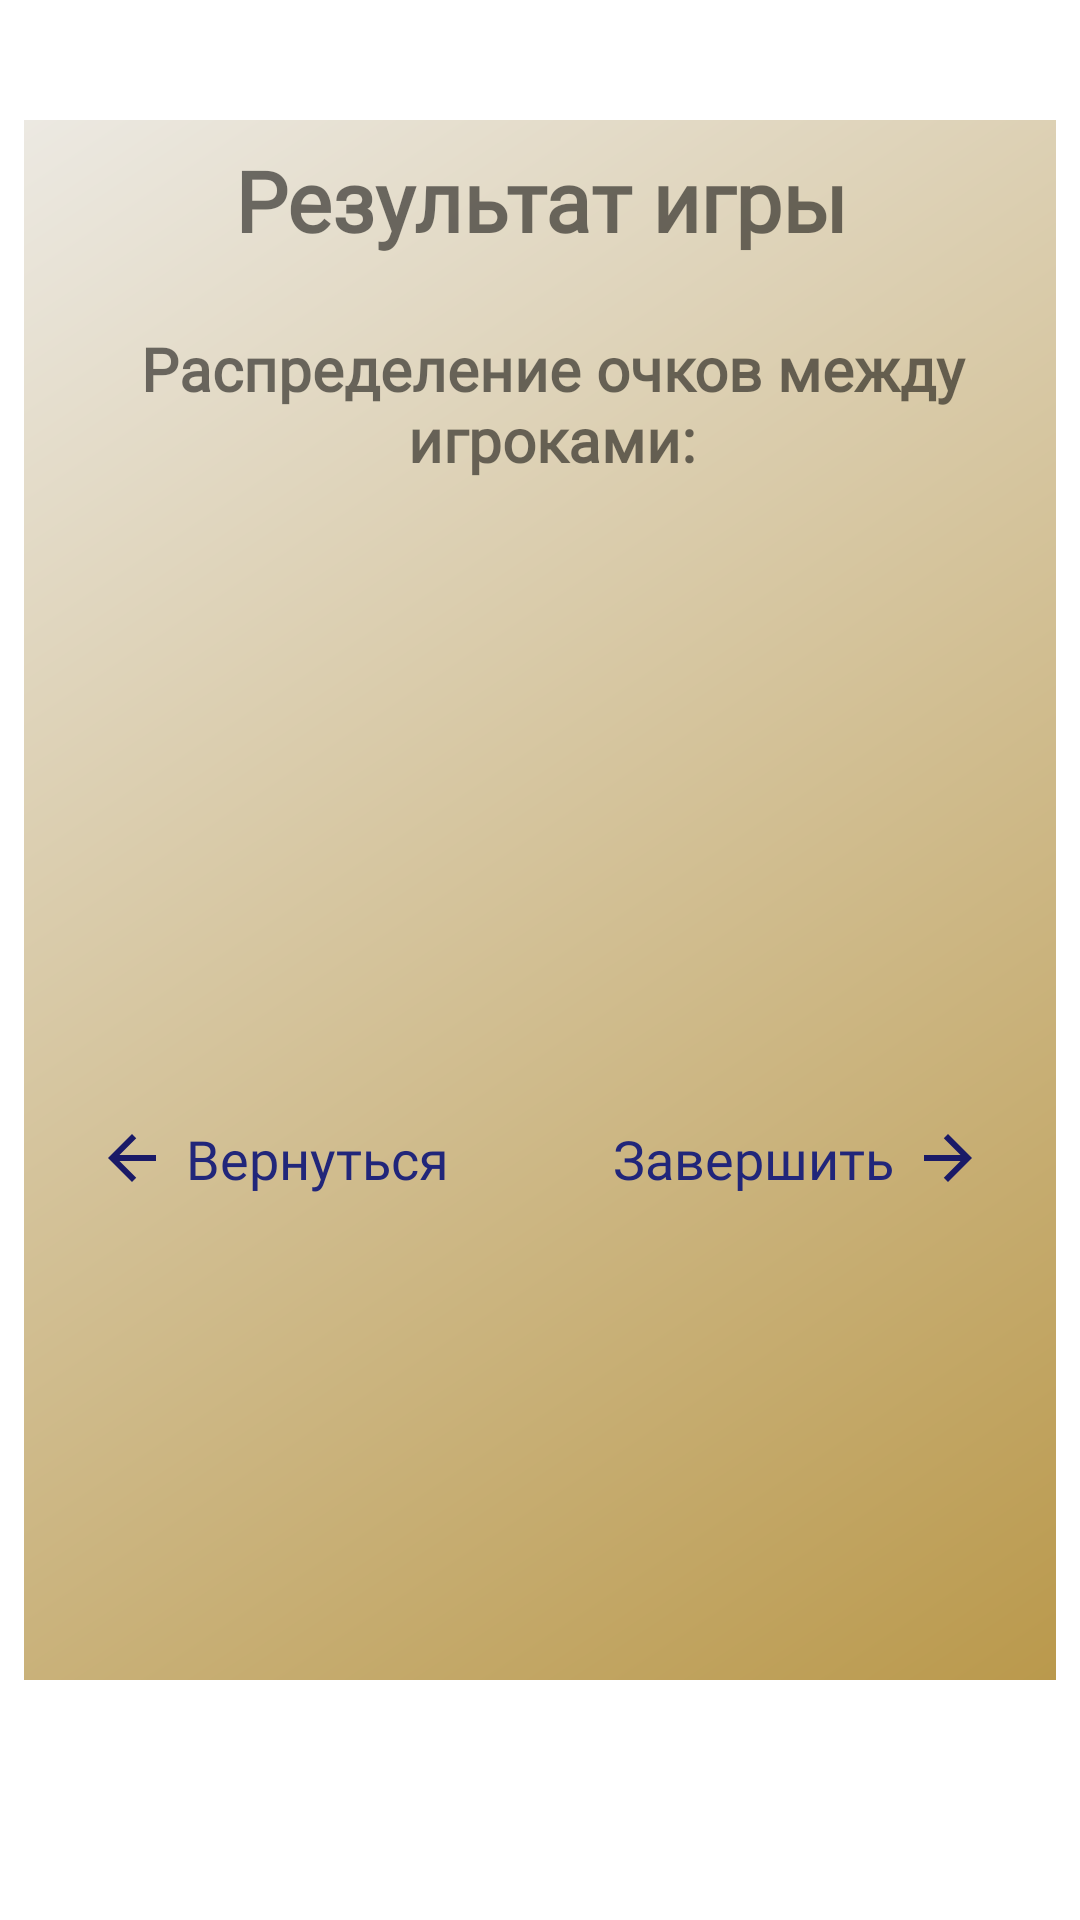

Reconstruct the res/layout file that produces this screen, plus the resources it refers to.
<!-- AndroidManifest.xml: application theme Theme.Journal1000 -->
<!-- res/layout/fragment_finish_game.xml -->
<?xml version="1.0" encoding="utf-8"?>
<LinearLayout xmlns:android="http://schemas.android.com/apk/res/android"
    xmlns:app="http://schemas.android.com/apk/res-auto"
    xmlns:tools="http://schemas.android.com/tools"
    android:layout_height="match_parent"
    android:layout_width="match_parent"
    android:background="@android:color/transparent"
    >

    <androidx.constraintlayout.widget.ConstraintLayout
        android:layout_width="match_parent"
        android:layout_height="match_parent"
        android:layout_marginStart="8dp"
        android:layout_marginEnd="8dp"
        android:layout_marginTop="40dp"
        android:layout_marginBottom="80dp"
        android:background="@drawable/background_fragment_gradient">

        <TextView
            android:id="@+id/tv_title_finish"
            style="@style/TextTitle"
            android:layout_width="match_parent"
            android:layout_height="wrap_content"
            android:layout_margin="8dp"
            android:text="@string/title_finish"
            app:layout_constraintBottom_toTopOf="@+id/tv_game_count"
            app:layout_constraintEnd_toEndOf="parent"
            app:layout_constraintStart_toStartOf="parent"
            app:layout_constraintTop_toTopOf="parent" />

        <TextView
            android:id="@+id/tv_game_count"
            android:layout_width="match_parent"
            android:layout_height="wrap_content"
            android:layout_marginTop="24dp"
            android:layout_marginStart="8dp"
            android:textAlignment="center"
            app:layout_constraintEnd_toEndOf="parent"
            app:layout_constraintStart_toStartOf="parent"
            app:layout_constraintTop_toBottomOf="@id/tv_title_finish"
            android:textSize="20sp"
            android:textStyle="bold"
            android:fontFamily="@font/comediantdecor"
            android:text="@string/game_count"/>

        <TextView
            android:id="@+id/tv_p1_name_finish"
            android:layout_width="0dp"
            android:layout_height="wrap_content"
            style="@style/PlayerNameFinishGame"
            app:layout_constraintEnd_toStartOf="@id/tv_p1_count_finish"
            app:layout_constraintStart_toStartOf="parent"
            app:layout_constraintTop_toBottomOf="@id/tv_game_count"
            tools:text="Алеша:"/>
        <TextView
            android:id="@+id/tv_p1_count_finish"
            android:layout_width="0dp"
            android:layout_height="wrap_content"
            android:layout_marginTop="20dp"
            app:layout_constraintEnd_toEndOf="parent"
            app:layout_constraintStart_toEndOf="@id/tv_p1_name_finish"
            app:layout_constraintTop_toBottomOf="@id/tv_game_count"
            app:layout_constraintBottom_toBottomOf="@id/tv_p1_name_finish"
            android:textSize="24sp"
            android:textStyle="bold"
            android:textAlignment="center"
            tools:text="+500"
            tools:textColor="@android:color/holo_green_light"/>

        <TextView
            android:id="@+id/tv_p2_name_finish"
            android:layout_width="0dp"
            android:layout_height="wrap_content"
            app:layout_constraintEnd_toStartOf="@id/tv_p2_count_finish"
            app:layout_constraintStart_toStartOf="parent"
            app:layout_constraintTop_toBottomOf="@id/tv_p1_name_finish"
            style="@style/PlayerNameFinishGame"
            tools:text="Степан:"/>
        <TextView
            android:id="@+id/tv_p2_count_finish"
            android:layout_width="0dp"
            android:layout_height="wrap_content"
            android:layout_marginTop="18dp"
            app:layout_constraintEnd_toEndOf="parent"
            app:layout_constraintStart_toEndOf="@id/tv_p2_name_finish"
            app:layout_constraintTop_toBottomOf="@id/tv_p1_count_finish"
            app:layout_constraintBottom_toBottomOf="@id/tv_p2_name_finish"
            android:textSize="24sp"
            android:textStyle="bold"
            tools:text="-200"
            android:textAlignment="center"
            tools:textColor="@android:color/black"/>

        <TextView
            android:id="@+id/tv_p3_name_finish"
            android:layout_width="0dp"
            android:layout_height="wrap_content"
            app:layout_constraintEnd_toStartOf="@id/tv_p3_count_finish"
            app:layout_constraintStart_toStartOf="parent"
            app:layout_constraintTop_toBottomOf="@id/tv_p2_name_finish"
            style="@style/PlayerNameFinishGame"
            tools:text="Геннадий:"/>
        <TextView
            android:id="@+id/tv_p3_count_finish"
            android:layout_width="0dp"
            android:layout_height="wrap_content"
            android:layout_marginTop="14dp"
            app:layout_constraintEnd_toEndOf="parent"
            app:layout_constraintStart_toEndOf="@id/tv_p3_name_finish"
            app:layout_constraintTop_toBottomOf="@id/tv_p2_count_finish"
            app:layout_constraintBottom_toBottomOf="@id/tv_p3_name_finish"
            android:textSize="24sp"
            android:textStyle="bold"
            android:textAlignment="center"
            tools:text="-300"
            tools:textColor="@android:color/black"/>

        <TextView
            android:id="@+id/tv_continue"
            android:layout_width="wrap_content"
            android:layout_height="wrap_content"
            android:layout_marginEnd="24dp"
            android:text="Завершить"
            style="@style/TextViewButtonFragment"
            android:drawableEnd="@drawable/ic_baseline_arrow_forward_24"
            android:drawablePadding="6dp"
            android:layout_marginTop="24dp"
            app:layout_constraintEnd_toEndOf="parent"
            app:layout_constraintBottom_toBottomOf="@id/tv_cancel"
            />

        <TextView
            android:id="@+id/tv_cancel"
            android:layout_width="wrap_content"
            android:layout_height="wrap_content"
            android:layout_marginStart="24dp"
            android:text="Вернуться"
            style="@style/TextViewButtonFragment"
            android:drawableStart="@drawable/ic_baseline_arrow_back_24"
            android:drawablePadding="6dp"
            android:layout_marginTop="48dp"
            android:layout_marginBottom="156dp"
            app:layout_constraintStart_toStartOf="parent"
            app:layout_constraintTop_toBottomOf="@id/tv_p3_name_finish"
            app:layout_constraintBottom_toBottomOf="parent"/>
    </androidx.constraintlayout.widget.ConstraintLayout>

</LinearLayout>
<!-- resources referenced by this layout -->
<resources>
  <!-- drawable background_fragment_gradient (drawable) -->
  <?xml version="1.0" encoding="utf-8"?>
  <shape xmlns:android="http://schemas.android.com/apk/res/android"
      android:shape="rectangle">
      <gradient
          android:startColor="#BA994C"
          android:endColor="#ECE9E2"
          android:angle="135" />
  </shape>
  <!-- drawable ic_baseline_arrow_back_24 (drawable) -->
  <vector android:autoMirrored="true" android:height="24dp"
      android:tint="#1A1A67" android:viewportHeight="24"
      android:viewportWidth="24" android:width="24dp" xmlns:android="http://schemas.android.com/apk/res/android">
      <path android:fillColor="@android:color/white" android:pathData="M20,11H7.83l5.59,-5.59L12,4l-8,8 8,8 1.41,-1.41L7.83,13H20v-2z"/>
  </vector>
  <!-- drawable ic_baseline_arrow_forward_24 (drawable) -->
  <vector android:autoMirrored="true" android:height="24dp"
      android:tint="#1A1A67" android:viewportHeight="24"
      android:viewportWidth="24" android:width="24dp" xmlns:android="http://schemas.android.com/apk/res/android">
      <path android:fillColor="@android:color/white" android:pathData="M12,4l-1.41,1.41L16.17,11H4v2h12.17l-5.58,5.59L12,20l8,-8z"/>
  </vector>
  <string name="game_count">Распределение очков между игроками:</string>
  <string name="title_finish">Результат игры</string>
  <style name="PlayerNameFinishGame">
          <item name="android:layout_marginTop">24dp</item>
          <item name="android:paddingEnd">46dp</item>
          <item name="android:textAlignment">textEnd</item>
          <item name="android:textSize">22sp</item>
          <item name="android:fontFamily">@font/comediantdecor</item>
      </style>
  <style name="TextTitle">
          <item name="android:textSize">28sp</item>
          <item name="android:textStyle">bold</item>
          <item name="fontFamily">@font/comediantdecor</item>
          <item name="android:layout_gravity">center_horizontal</item>
          <item name="android:textAlignment">center</item>
      </style>
  <style name="TextViewButtonFragment">
          <item name="android:textSize">18sp</item>
          <item name="android:textColor">@color/color_text_button</item>
          <item name="fontFamily">@font/comediantdecor</item>
          <item name="android:clickable">true</item>
          <item name="android:foreground">?attr/selectableItemBackgroundBorderless</item>
      </style>
  <style name="Theme.Journal1000" parent="Theme.MaterialComponents.DayNight.DarkActionBar">
  
          
          <item name="colorPrimary">@color/color_primary</item>
          <item name="colorPrimaryVariant">@color/color_primary_dark</item>
          <item name="colorOnPrimary">@color/color_surface</item>
          
          <item name="colorSecondary">#D3121105</item>
          <item name="colorSecondaryVariant">@color/color_accent_dark</item>
          <item name="colorOnSecondary">@android:color/white</item>
          
          <item name="android:statusBarColor" tools:targetApi="l">?attr/colorPrimaryVariant</item>
          
          <item name="windowNoTitle">true</item>
          <item name="windowActionBar">false</item>
  
          <item name="android:navigationBarColor">@android:color/black</item>
  
          <item name="android:itemTextAppearance">@style/CustomTextItems</item>
  
  
  
          
      </style>
  <color name="color_text_button">#21267A</color>
  <color name="color_primary">#131012</color>
  <color name="color_primary_dark">#1B0510</color>
  <color name="color_surface">#B7B9BB</color>
  <color name="color_accent_dark">#D64141</color>
  <style name="CustomTextItems" parent="@android:style/TextAppearance.Widget.IconMenu.Item">
          <item name="android:fontFamily">@font/comediantdecor</item>
      </style>
</resources>
